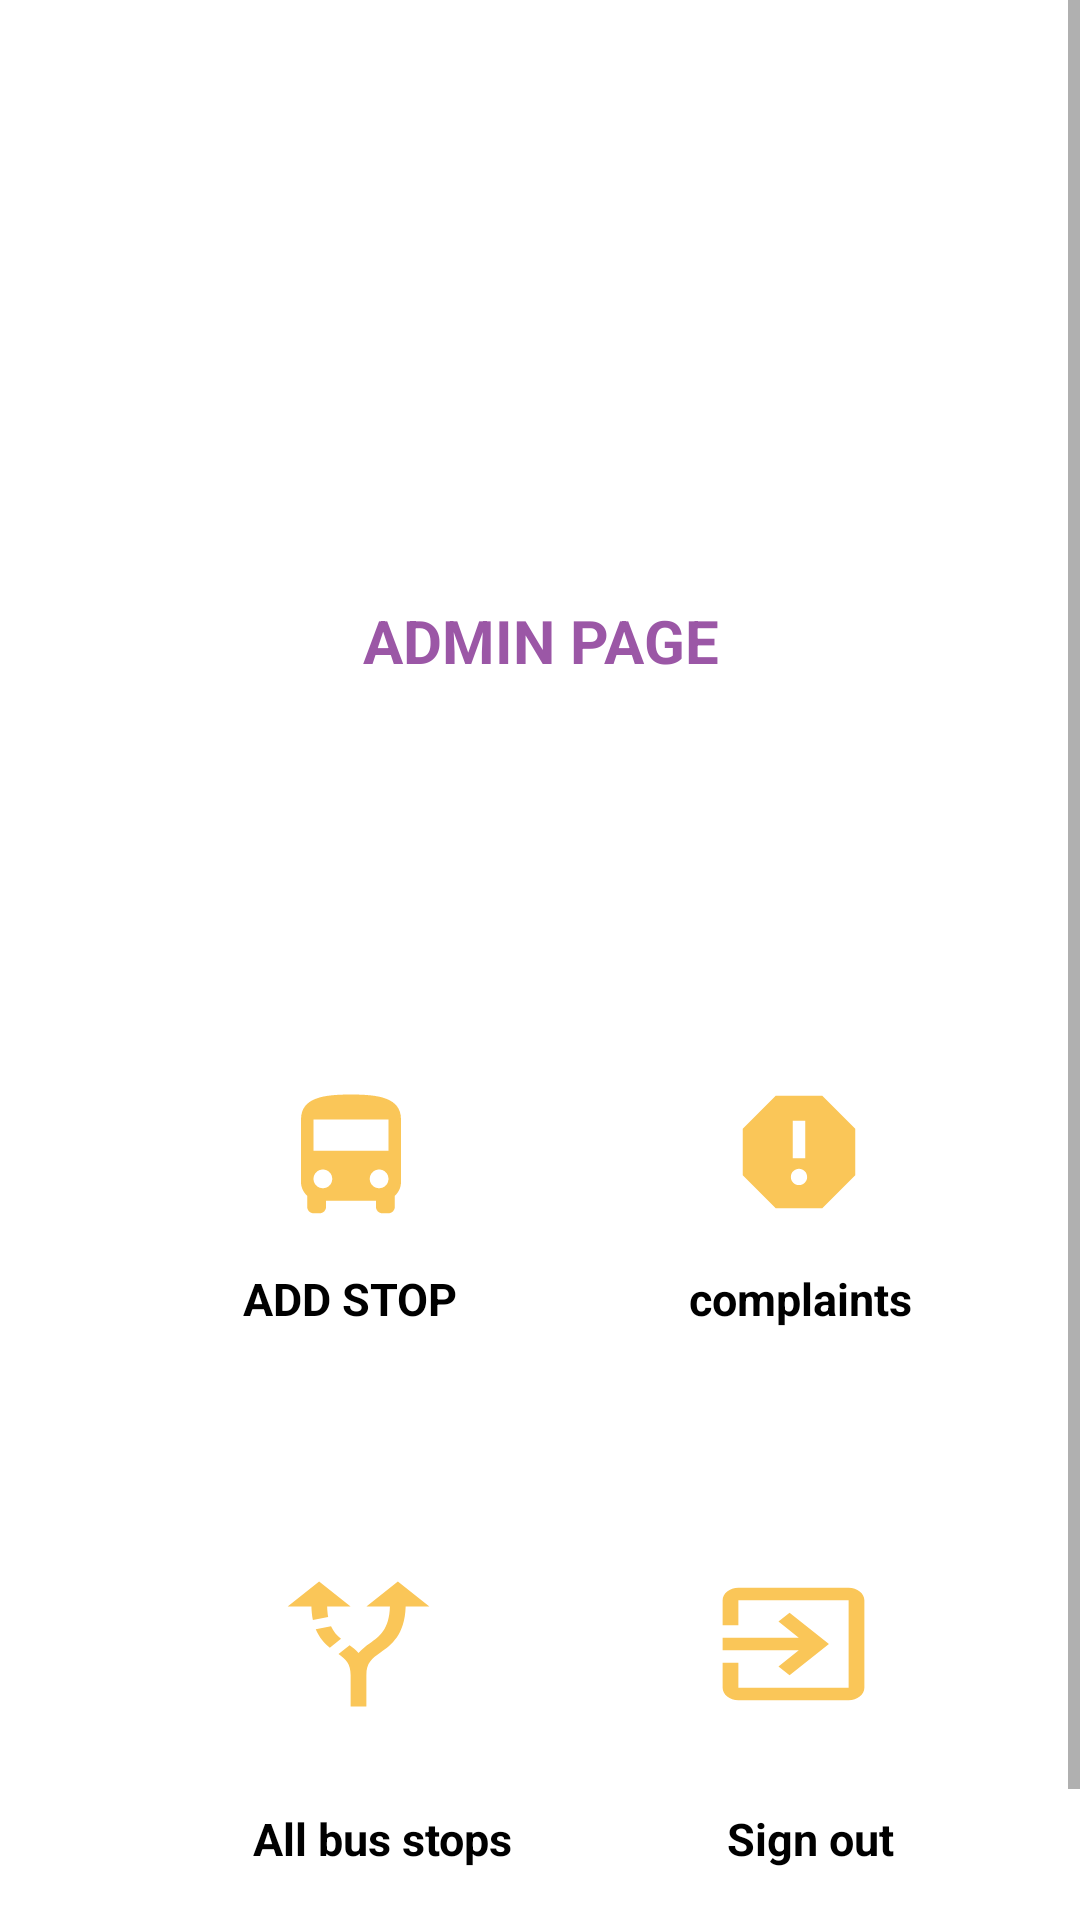

Produce the Android XML layout that renders to this screen, including the resource entries it uses.
<!-- AndroidManifest.xml: application theme Theme.MyApplication -->
<!-- res/layout/activity_admin_page.xml -->
<?xml version="1.0" encoding="utf-8"?>
<androidx.constraintlayout.widget.ConstraintLayout xmlns:android="http://schemas.android.com/apk/res/android"
    xmlns:app="http://schemas.android.com/apk/res-auto"
    xmlns:tools="http://schemas.android.com/tools"
    android:layout_width="match_parent"
    android:layout_height="match_parent"

    tools:context=".Admin_page">

    <ScrollView
        android:layout_width="match_parent"
        android:layout_height="match_parent">

        <LinearLayout
            android:layout_width="match_parent"
            android:layout_height="match_parent"
            android:orientation="vertical">

            <ImageView
                android:id="@+id/imageView5"
                android:layout_width="match_parent"
                android:layout_height="150dp"
                app:srcCompat="@drawable/admin_icon" />

            <TextView
                android:id="@+id/textView2"
                android:layout_width="match_parent"
                android:layout_height="wrap_content"
                android:layout_gravity="center"
                android:layout_margin="50dp"
                android:gravity="center"
                android:text="ADMIN PAGE"
                android:textColor="@color/purple_mid"
                android:textSize="20dp"
                android:textStyle="bold" />

            <androidx.constraintlayout.widget.ConstraintLayout
                android:layout_width="match_parent"
                android:layout_height="400dp"
                android:layout_marginTop="10dp">

                <ImageView
                    android:id="@+id/complaints"
                    android:layout_width="50dp"
                    android:layout_height="50dp"
                    android:layout_marginTop="72dp"
                    android:layout_marginEnd="68dp"
                    android:background="@drawable/ic_baseline_report_24"
                    app:layout_constraintEnd_toEndOf="parent"
                    app:layout_constraintHorizontal_bias="0.993"
                    app:layout_constraintStart_toEndOf="@+id/bus_Stop"
                    app:layout_constraintTop_toTopOf="parent" />

                <TextView
                    android:id="@+id/textView6"
                    android:layout_width="wrap_content"
                    android:layout_height="wrap_content"
                    android:layout_marginStart="76dp"
                    android:layout_marginBottom="244dp"
                    android:gravity="center"
                    android:text="ADD STOP"
                    android:textColor="@color/black"
                    android:textSize="15dp"
                    android:textStyle="bold"
                    app:layout_constraintBottom_toBottomOf="parent"
                    app:layout_constraintEnd_toStartOf="@+id/textView7"
                    app:layout_constraintHorizontal_bias="0.062"
                    app:layout_constraintStart_toStartOf="parent" />

                <ImageView

                    android:id="@+id/bus_Stop"
                    android:layout_width="50dp"
                    android:layout_height="50dp"
                    android:layout_marginStart="92dp"
                    android:background="@drawable/bus_stop"
                    app:layout_constraintBottom_toTopOf="@+id/textView6"
                    app:layout_constraintStart_toStartOf="parent"
                    app:layout_constraintTop_toTopOf="parent"
                    app:layout_constraintVertical_bias="0.86" />

                <TextView
                    android:id="@+id/textView7"
                    android:layout_width="wrap_content"
                    android:layout_height="wrap_content"
                    android:layout_marginEnd="56dp"
                    android:gravity="center"
                    android:text="complaints"
                    android:textColor="@color/black"
                    android:textSize="15dp"
                    android:textStyle="bold"
                    app:layout_constraintBaseline_toBaselineOf="@+id/textView6"
                    app:layout_constraintEnd_toEndOf="parent" />

                <ImageView
                    android:id="@+id/sign_out"
                    android:layout_width="63dp"
                    android:layout_height="50dp"
                    android:layout_marginTop="80dp"
                    android:layout_marginEnd="64dp"
                    android:background="@drawable/ic_baseline_exit_to_app_24"
                    app:layout_constraintEnd_toEndOf="parent"
                    app:layout_constraintTop_toBottomOf="@+id/textView7" />

                <TextView
                    android:id="@+id/textView11"
                    android:layout_width="wrap_content"
                    android:layout_height="wrap_content"
                    android:layout_marginEnd="60dp"
                    android:gravity="center"
                    android:text="Sign out"
                    android:textColor="@color/black"
                    android:textSize="15dp"
                    android:textStyle="bold"
                    app:layout_constraintBaseline_toBaselineOf="@+id/textView12"
                    app:layout_constraintEnd_toEndOf="parent"
                    app:layout_constraintHorizontal_bias="0.971"
                    app:layout_constraintStart_toEndOf="@+id/textView12" />

                <ImageView
                    android:id="@+id/bus_route"
                    android:layout_width="63dp"
                    android:layout_height="50dp"
                    android:layout_marginStart="88dp"
                    android:layout_marginTop="80dp"
                    android:background="@drawable/ic_baseline_alt_route_24"
                    app:layout_constraintStart_toStartOf="parent"
                    app:layout_constraintTop_toBottomOf="@+id/textView6" />

                <TextView
                    android:id="@+id/textView12"
                    android:layout_width="wrap_content"
                    android:layout_height="wrap_content"
                    android:layout_marginStart="84dp"
                    android:layout_marginTop="20dp"
                    android:layout_marginBottom="64dp"
                    android:gravity="center"
                    android:text="All bus stops"
                    android:textColor="@color/black"
                    android:textSize="15dp"
                    android:textStyle="bold"
                    app:layout_constraintBottom_toBottomOf="parent"
                    app:layout_constraintStart_toStartOf="parent"
                    app:layout_constraintTop_toBottomOf="@+id/imageView7"
                    app:layout_constraintVertical_bias="0.192" />
            </androidx.constraintlayout.widget.ConstraintLayout>

        </LinearLayout>
    </ScrollView>
</androidx.constraintlayout.widget.ConstraintLayout>
<!-- resources referenced by this layout -->
<resources>
  <color name="black">#000000</color>
  <color name="purple_mid">#9b57a6 </color>
  <!-- drawable bus_stop (drawable) -->
  <vector android:height="24dp" android:tint="#FAC658"
      android:viewportHeight="24" android:viewportWidth="24"
      android:width="24dp" xmlns:android="http://schemas.android.com/apk/res/android">
      <path android:fillColor="@android:color/white" android:pathData="M4,16c0,0.88 0.39,1.67 1,2.22L5,20c0,0.55 0.45,1 1,1h1c0.55,0 1,-0.45 1,-1v-1h8v1c0,0.55 0.45,1 1,1h1c0.55,0 1,-0.45 1,-1v-1.78c0.61,-0.55 1,-1.34 1,-2.22L20,6c0,-3.5 -3.58,-4 -8,-4s-8,0.5 -8,4v10zM7.5,17c-0.83,0 -1.5,-0.67 -1.5,-1.5S6.67,14 7.5,14s1.5,0.67 1.5,1.5S8.33,17 7.5,17zM16.5,17c-0.83,0 -1.5,-0.67 -1.5,-1.5s0.67,-1.5 1.5,-1.5 1.5,0.67 1.5,1.5 -0.67,1.5 -1.5,1.5zM18,11L6,11L6,6h12v5z"/>
  </vector>
  <!-- drawable ic_baseline_alt_route_24 (drawable) -->
  <vector android:autoMirrored="true" android:height="24dp"
      android:tint="#FAC658" android:viewportHeight="24"
      android:viewportWidth="24" android:width="24dp" xmlns:android="http://schemas.android.com/apk/res/android">
      <path android:fillColor="@android:color/white" android:pathData="M9.78,11.16l-1.42,1.42c-0.68,-0.69 -1.34,-1.58 -1.79,-2.94l1.94,-0.49C8.83,10.04 9.28,10.65 9.78,11.16zM11,6L7,2L3,6h3.02C6.04,6.81 6.1,7.54 6.21,8.17l1.94,-0.49C8.08,7.2 8.03,6.63 8.02,6H11zM21,6l-4,-4l-4,4h2.99c-0.1,3.68 -1.28,4.75 -2.54,5.88c-0.5,0.44 -1.01,0.92 -1.45,1.55c-0.34,-0.49 -0.73,-0.88 -1.13,-1.24L9.46,13.6C10.39,14.45 11,15.14 11,17c0,0 0,0 0,0h0v5h2v-5c0,0 0,0 0,0c0,-2.02 0.71,-2.66 1.79,-3.63c1.38,-1.24 3.08,-2.78 3.2,-7.37H21z"/>
  </vector>
  <!-- drawable ic_baseline_exit_to_app_24 (drawable) -->
  <vector android:height="24dp" android:tint="#FAC658"
      android:viewportHeight="24" android:viewportWidth="24"
      android:width="24dp" xmlns:android="http://schemas.android.com/apk/res/android">
      <path android:fillColor="@android:color/white" android:pathData="M10.09,15.59L11.5,17l5,-5 -5,-5 -1.41,1.41L12.67,11H3v2h9.67l-2.58,2.59zM19,3H5c-1.11,0 -2,0.9 -2,2v4h2V5h14v14H5v-4H3v4c0,1.1 0.89,2 2,2h14c1.1,0 2,-0.9 2,-2V5c0,-1.1 -0.9,-2 -2,-2z"/>
  </vector>
  <!-- drawable ic_baseline_report_24 (drawable) -->
  <vector android:height="24dp" android:tint="#FAC658"
      android:viewportHeight="24" android:viewportWidth="24"
      android:width="24dp" xmlns:android="http://schemas.android.com/apk/res/android">
      <path android:fillColor="@android:color/white" android:pathData="M15.73,3L8.27,3L3,8.27v7.46L8.27,21h7.46L21,15.73L21,8.27L15.73,3zM12,17.3c-0.72,0 -1.3,-0.58 -1.3,-1.3 0,-0.72 0.58,-1.3 1.3,-1.3 0.72,0 1.3,0.58 1.3,1.3 0,0.72 -0.58,1.3 -1.3,1.3zM13,13h-2L11,7h2v6z"/>
  </vector>
  <style name="Theme.MyApplication" parent="Theme.MaterialComponents.DayNight.NoActionBar">
          
          <item name="colorPrimary">@color/blue</item>
          <item name="colorPrimaryVariant">@color/blue</item>
          <item name="colorOnPrimary">@color/white</item>
  
          <item name="android:statusBarColor" tools:targetApi="l">?attr/colorPrimaryVariant</item>
          
      </style>
  <color name="blue">#fac658</color>
  <color name="white">#FFFFFFFF</color>
</resources>
